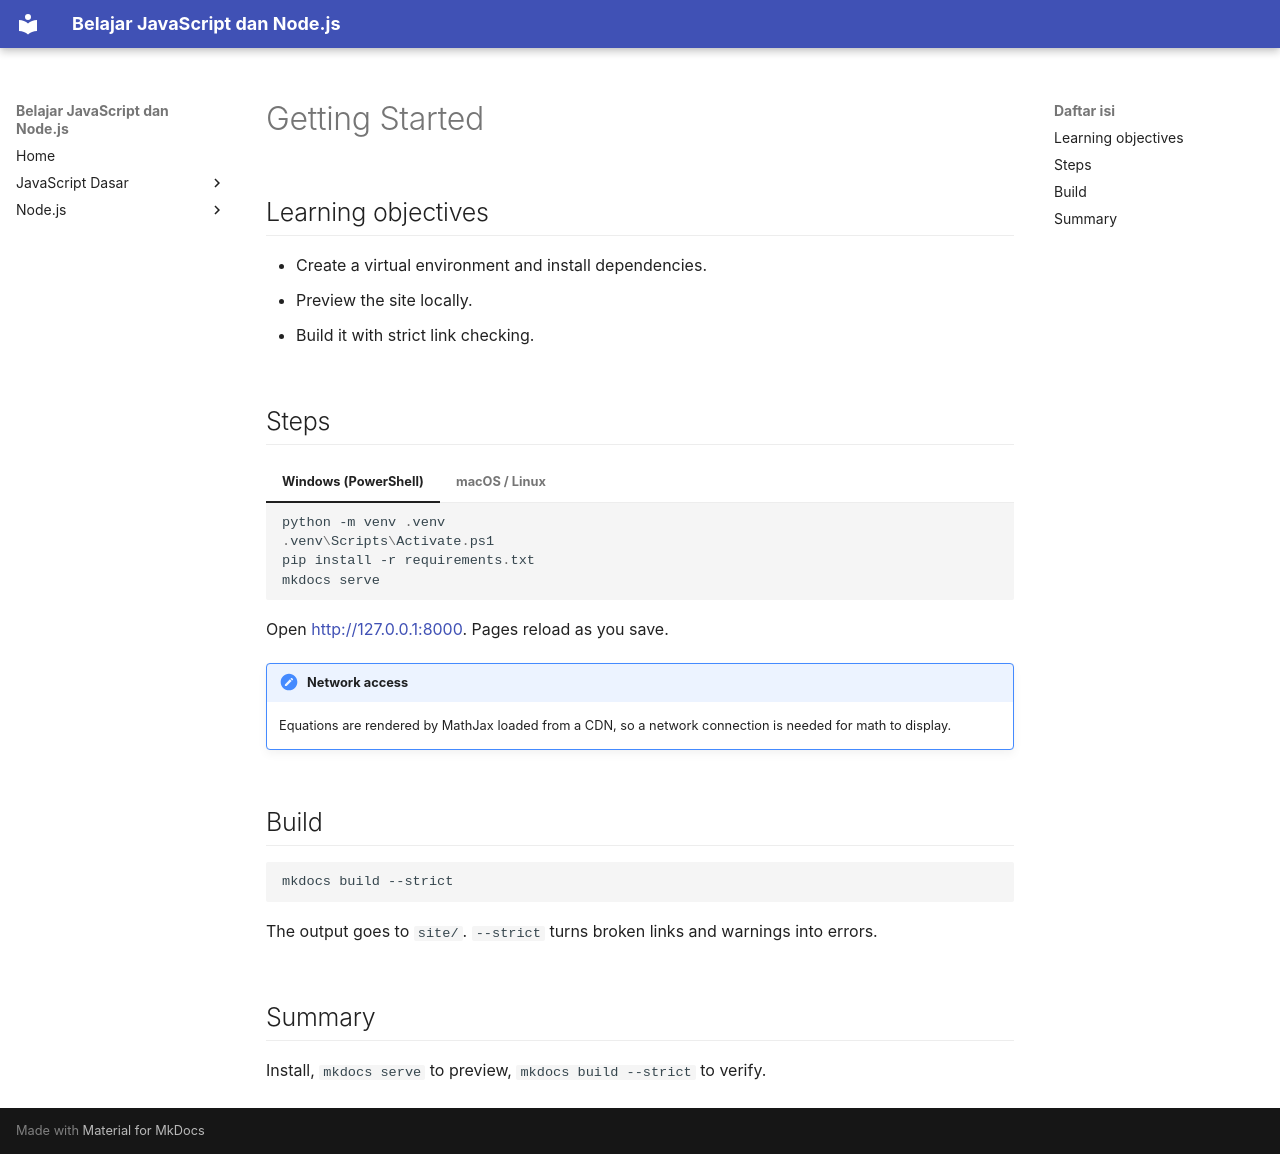

repository: TopekoX/materi-javascript-nodejs · page: getting-started/index.html · generator: mkdocs

# Getting Started

## Learning objectives

- Create a virtual environment and install dependencies.
- Preview the site locally.
- Build it with strict link checking.

## Steps

=== "Windows (PowerShell)"

    ```powershell
    python -m venv .venv
    .venv\Scripts\Activate.ps1
    pip install -r requirements.txt
    mkdocs serve
    ```

=== "macOS / Linux"

    ```bash
    python3 -m venv .venv
    source .venv/bin/activate
    pip install -r requirements.txt
    mkdocs serve
    ```

Open <http://127.0.0.1:8000>. Pages reload as you save.

!!! note "Network access"
    Equations are rendered by MathJax loaded from a CDN, so a network
    connection is needed for math to display.

## Build

```bash
mkdocs build --strict
```

The output goes to `site/`. `--strict` turns broken links and warnings into errors.

## Summary

Install, `mkdocs serve` to preview, `mkdocs build --strict` to verify.
